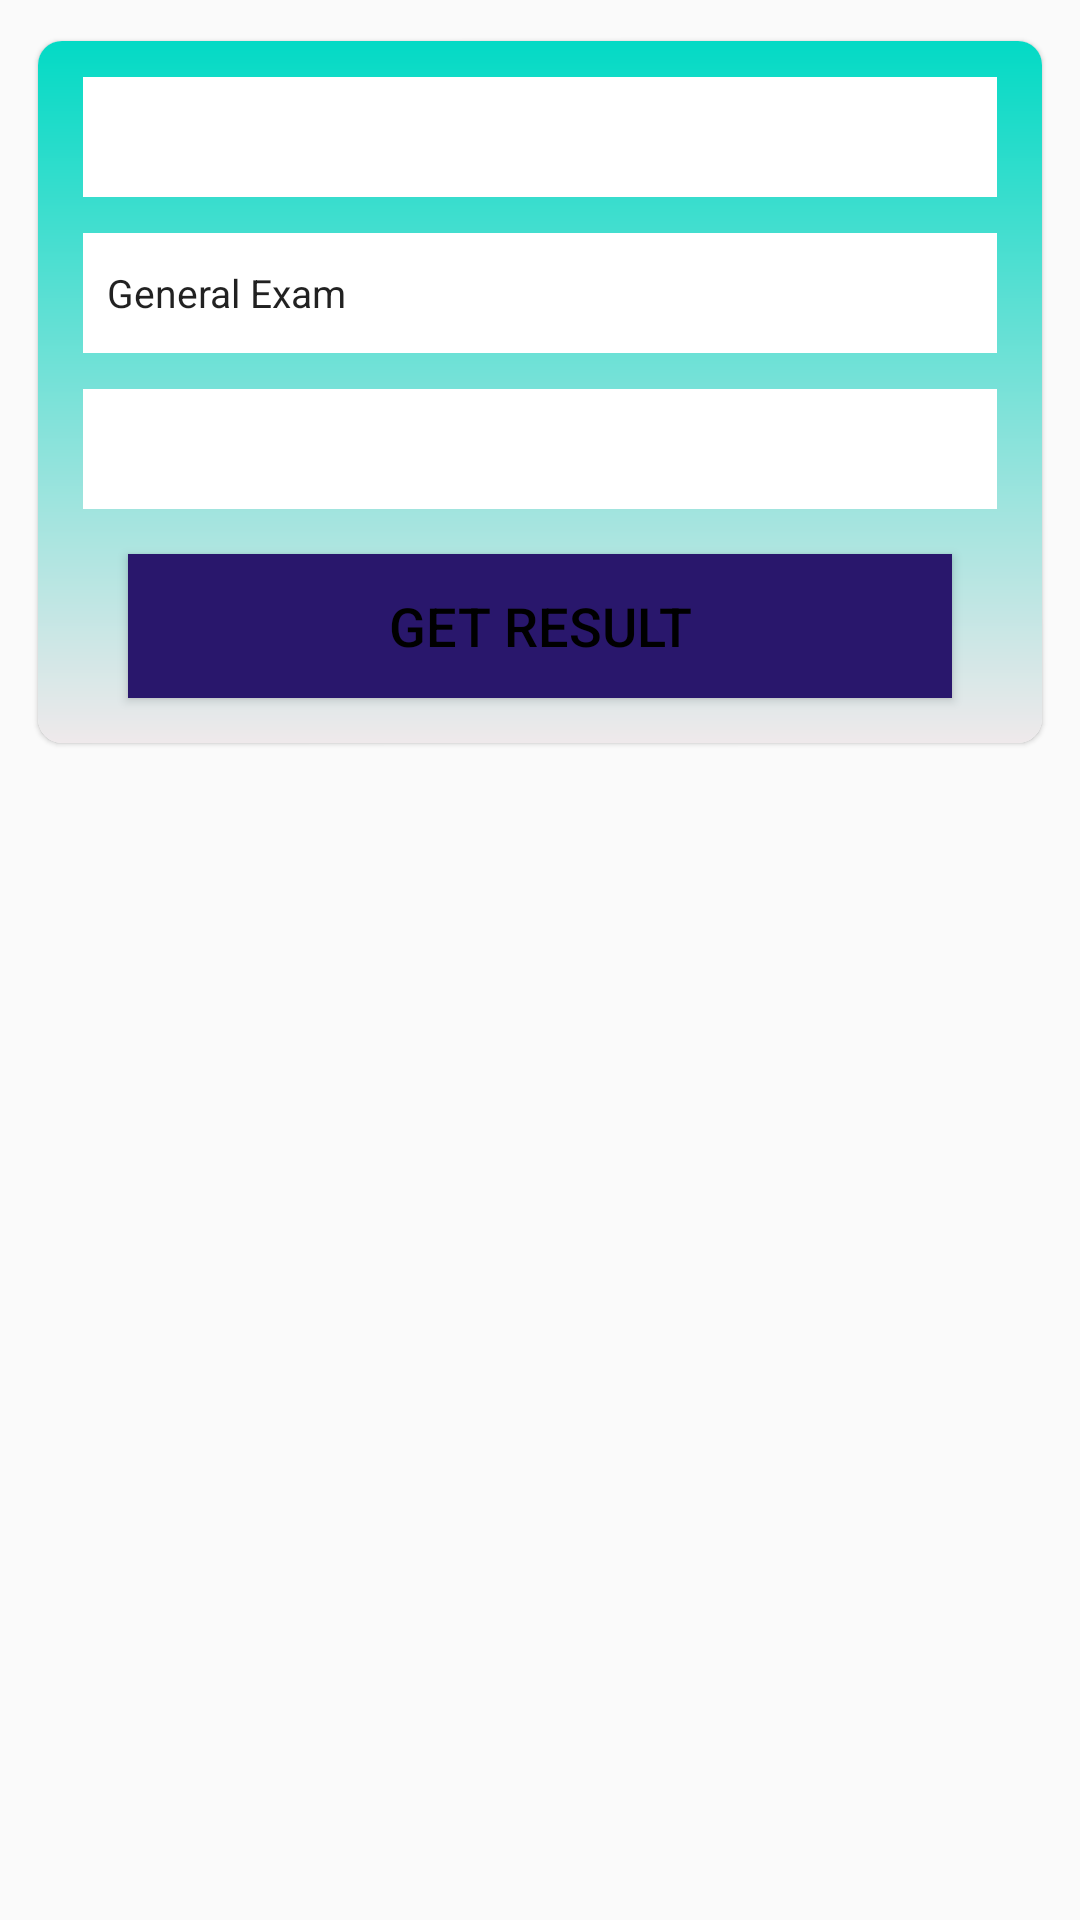

Write the Android layout XML for this screen, with the resource values it uses.
<!-- AndroidManifest.xml: application theme Theme.PrincipalPortal -->
<!-- res/layout/result_dialog.xml -->
<?xml version="1.0" encoding="utf-8"?>
<RelativeLayout xmlns:android="http://schemas.android.com/apk/res/android"
    android:layout_width="match_parent"
    android:layout_height="wrap_content"
    xmlns:app="http://schemas.android.com/apk/res-auto"
    android:orientation="vertical">

    <androidx.cardview.widget.CardView
        android:layout_width="match_parent"
        android:layout_height="wrap_content"
        android:layout_marginStart="8dp"
        android:layout_marginTop="8dp"
        android:layout_marginEnd="8dp"
        android:layout_marginBottom="8dp"
        app:cardCornerRadius="8dp"
        app:cardElevation="1dp"
        app:cardUseCompatPadding="true">


    <LinearLayout
        android:layout_width="match_parent"
        android:layout_height="wrap_content"
        android:layout_gravity="center"
        android:background="@drawable/bg_gradient_splash"
        android:gravity="center_horizontal"
        android:orientation="vertical">

        <androidx.appcompat.widget.AppCompatSpinner
            android:id="@+id/txtsession"
            android:layout_width="match_parent"
            android:layout_marginHorizontal="15dp"
            android:layout_marginTop="12dp"
            android:background="@drawable/spinnerbg"
            android:layout_height="40dp" />



        <androidx.appcompat.widget.AppCompatSpinner
            android:id="@+id/text_type"
            android:layout_width="match_parent"
            android:layout_height="40dp"
            android:layout_marginHorizontal="15dp"
            android:layout_marginTop="12dp"
            android:background="@drawable/spinnerbg"
            android:entries="@array/spinnerTypeExam"/>



        <androidx.appcompat.widget.AppCompatSpinner
            android:id="@+id/text_exam"
            android:background="@drawable/spinnerbg"
            android:layout_width="match_parent"
            android:layout_marginHorizontal="15dp"
            android:layout_marginTop="12dp"
            android:layout_height="40dp" />


    <androidx.appcompat.widget.AppCompatButton
        android:id="@+id/btn_getResult"
        android:layout_width="match_parent"
        android:layout_height="wrap_content"
        android:layout_marginHorizontal="30dp"
        android:layout_marginVertical="15dp"
        android:background="@drawable/bg_button"
        android:text="Get Result"
        android:textColor="@color/black"
        android:textSize="18sp" />
    </LinearLayout>

    </androidx.cardview.widget.CardView>

</RelativeLayout>
<!-- resources referenced by this layout -->
<resources>
  <string-array name="spinnerTypeExam">
                <item>General Exam</item>
          <item>Phase Test</item>
      </string-array>
  <color name="black">#FF000000</color>
  <!-- drawable bg_button (drawable) -->
  <?xml version="1.0" encoding="utf-8"?>
  <ripple xmlns:android="http://schemas.android.com/apk/res/android"
      android:color="@color/blue">
      <item>
          <shape android:shape="rectangle">
              <corners android:radius="@dimen/_8sdp" />
  
              <solid android:color="@color/blue" />
          </shape>
      </item>
  </ripple>
  <!-- drawable bg_gradient_splash (drawable) -->
  <?xml version="1.0" encoding="utf-8"?>
  <shape xmlns:android="http://schemas.android.com/apk/res/android">
      <gradient
          android:angle="270"
          android:endColor="#EFE9EB"
          android:startColor="@color/purple_500" />
  
  </shape>
  <!-- drawable spinnerbg (drawable-v24) -->
  <?xml version="1.0" encoding="utf-8"?>
  <shape xmlns:android="http://schemas.android.com/apk/res/android"
      android:shape="rectangle">
  
      <corners android:radius="@dimen/_8sdp" />
      <solid android:color="@color/white" />
      <stroke
          android:width="@dimen/_1sdp"
          android:color="@color/purple_500" />
  
  </shape>
  <style name="Theme.PrincipalPortal" parent="Theme.AppCompat.Light.NoActionBar">
          
          <item name="colorPrimary">@color/purple_500</item>
          <item name="colorPrimaryVariant">@color/purple_500</item>
          <item name="colorOnPrimary">@color/white</item>
  
          <item name="android:textSize">13sp</item>
  
          
          <item name="colorSecondary">@color/teal_200</item>
          <item name="colorSecondaryVariant">@color/teal_700</item>
          <item name="colorOnSecondary">@color/black</item>
          
          <item name="android:statusBarColor" tools:targetApi="l">?attr/colorPrimaryVariant</item>
          
          <item name="android:windowDisablePreview">true</item>
      </style>
  <color name="blue">#29176c</color>
  <color name="purple_500">#FF03DAC5</color>
  <color name="white">#FFFFFFFF</color>
  <color name="teal_200">#049c45</color>
  <color name="teal_700">#FF018786</color>
</resources>
